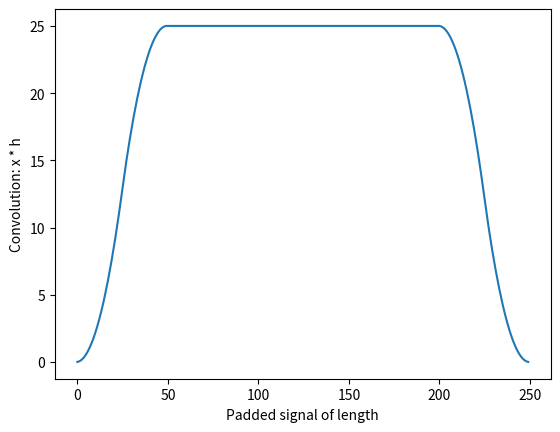

Here is the Python script that generated this plot: (Note: this script raises an exception after producing the figure.)
from  scipy.io import wavfile
from scipy import signal
import numpy as np
import matplotlib.pyplot as plt

def myTimeConv(x,y): 
    len_x = len(x)
    len_y = len(y)
    y = y[::-1]

    padded_x = np.pad(x, (len_y-1, len_y-1), mode='constant',constant_values=(0,0))
    conv=np.zeros(len_x + len_y - 1)
    
    for lag in range(0, (len_x+len_y-1)):
        co = np.sum( np.multiply(padded_x[lag:lag+len_y], y) )
        conv[lag] = co   

    return conv

if __name__ == "__main__":
    x = np.ones(200)
    h1 = np.linspace(0,1,26)
    h2 = np.linspace(1,0,26)
    h = np.append(h1, h2[1:])
    
    y =  myTimeConv(x,h) 

    plt.plot(y)
    plt.xlabel('Padded signal of length')
    plt.ylabel('Convolution: x * h')
    plt.savefig('results/01-convolution.png')
    plt.show()
    